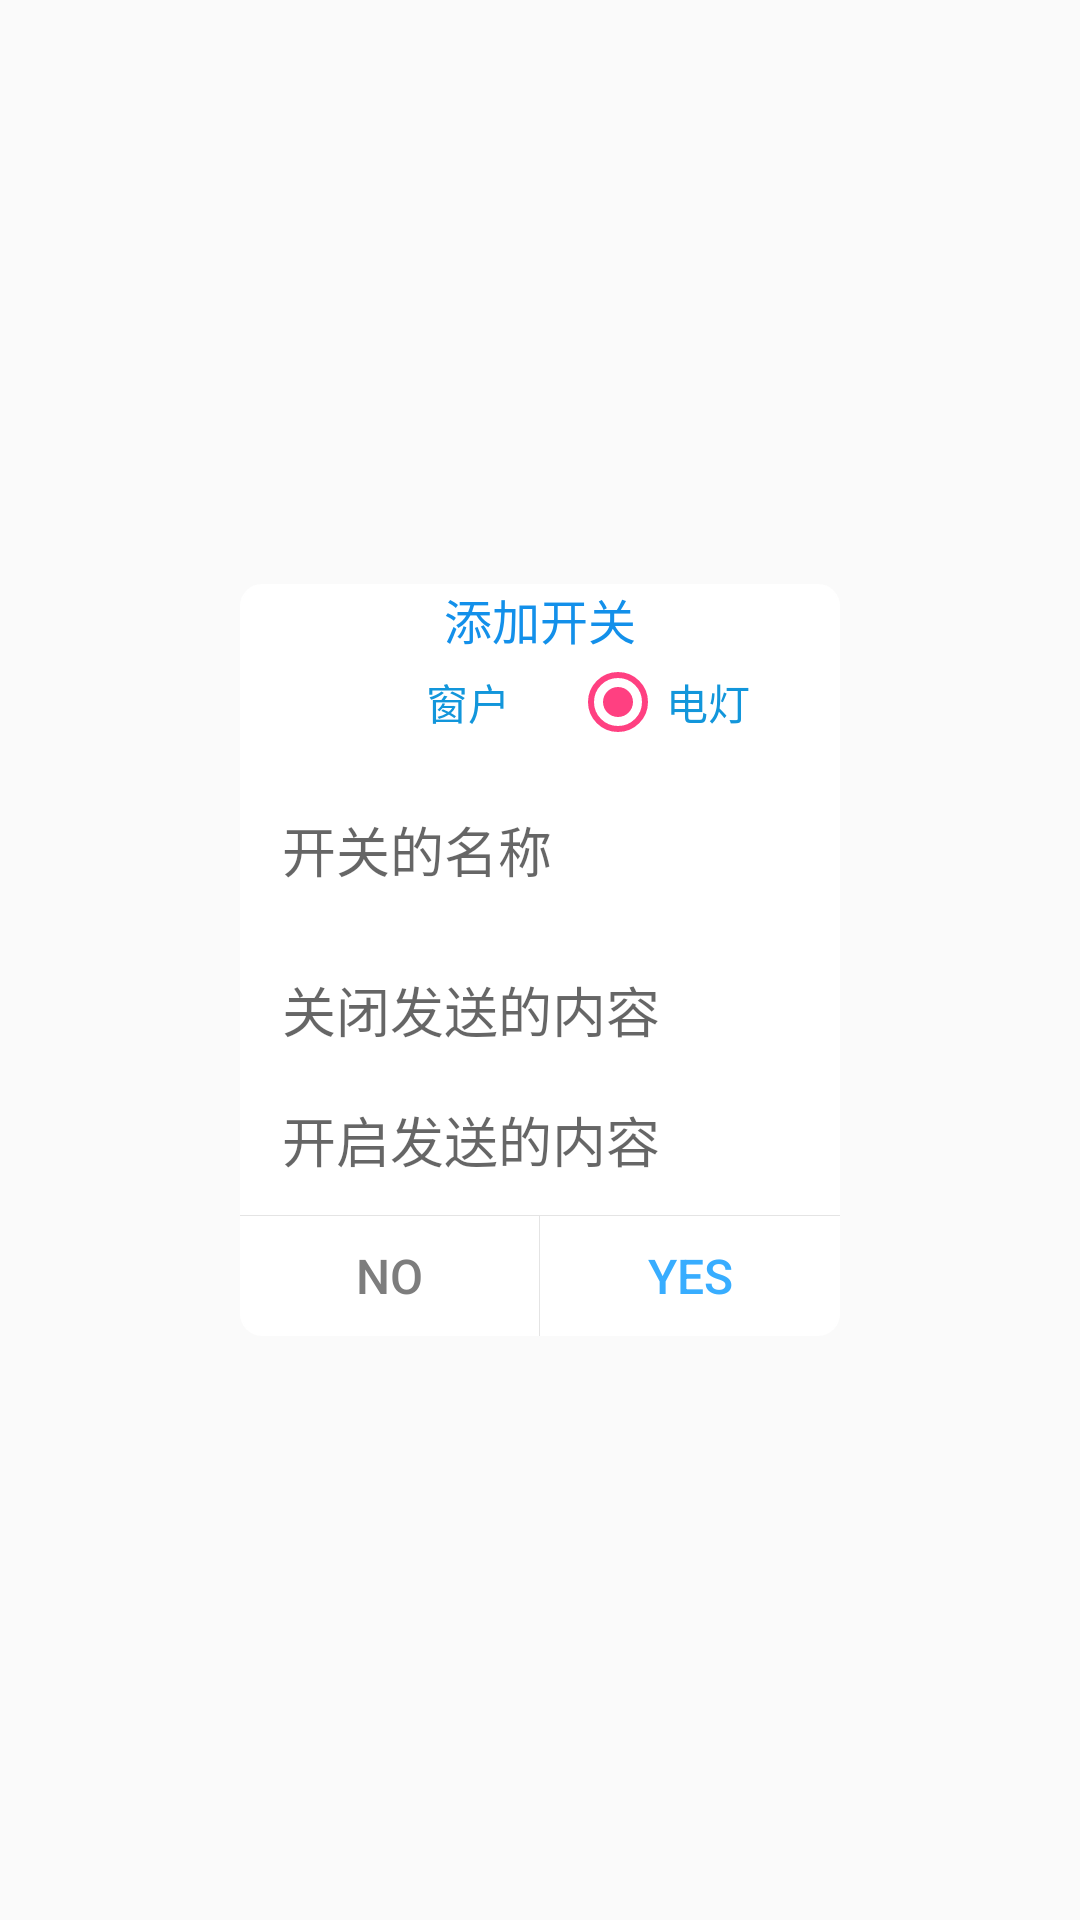

The Android layout XML behind this screen, and the referenced resources:
<!-- AndroidManifest.xml: application theme AppTheme -->
<!-- res/layout/add_dialog.xml -->
<?xml version="1.0" encoding="utf-8"?>

<RelativeLayout xmlns:android="http://schemas.android.com/apk/res/android"
    xmlns:tools="http://schemas.android.com/tools"
    android:layout_width="match_parent"
    android:layout_height="match_parent"
    android:background="#11ffffff">
    <LinearLayout
        android:layout_width="200dp"
        android:layout_height="wrap_content"
        android:layout_centerInParent="true"
        android:background="@drawable/mydialog_background_white"
        android:orientation="vertical">
        <TextView
            android:id="@+id/title"
            android:layout_width="wrap_content"
            android:layout_height="wrap_content"
            android:layout_gravity="center"
            android:text="添加开关"
            android:textColor="#1390ea"
            android:textSize="16sp"
            tools:ignore="HardcodedText" />

       <RadioGroup
           android:id="@+id/switch_type_radiogroup"
           android:layout_width="match_parent"
           android:layout_height="wrap_content"
           android:gravity="center_horizontal"
           android:orientation="horizontal">
            <RadioButton
                android:id="@+id/window"
                android:layout_width="wrap_content"
                android:layout_height="wrap_content"
                android:text="窗户"
                android:textColor="@color/colorPrimary"
                android:layout_marginRight="10dp"
                tools:ignore="HardcodedText" />
           <RadioButton
               android:id="@+id/light"
               android:checked="true"
               android:layout_width="wrap_content"
               android:layout_height="wrap_content"
               android:textColor="@color/colorPrimary"
               android:layout_marginLeft="10dp"
               android:text="电灯"
               tools:ignore="HardcodedText" />
       </RadioGroup>
        <android.support.design.widget.TextInputEditText
            android:id="@+id/switch_name"
            android:layout_width="match_parent"
            android:layout_margin="10dp"
            android:layout_height="wrap_content"
            android:hint="开关的名称"
            android:inputType="text"
            tools:ignore="HardcodedText"/>
        <android.support.design.widget.TextInputEditText
            android:id="@+id/switch_off_send_text"
            android:layout_width="match_parent"
            android:layout_height="wrap_content"
            android:hint="关闭发送的内容"
            android:layout_marginTop="0dp"
            android:layout_marginRight="10dp"
            android:layout_marginLeft="10dp"
            android:inputType="text"
            tools:ignore="HardcodedText"/>
        <android.support.design.widget.TextInputEditText
            android:id="@+id/switch_on_send_text"
            android:layout_width="match_parent"
            android:layout_height="wrap_content"
            android:hint="开启发送的内容"
            android:layout_marginTop="0dp"
            android:layout_marginRight="10dp"
            android:layout_marginLeft="10dp"
            android:inputType="text"
            tools:ignore="HardcodedText"/>
        <View
            android:layout_width="match_parent"
            android:layout_height="1px"
            android:layout_marginTop="5dp"
            android:background="#E4E4E4" />

        <LinearLayout
            android:layout_width="match_parent"
            android:layout_height="40dp"
            android:orientation="horizontal">

            <Button
                android:id="@+id/no"
                android:layout_width="0dp"
                android:layout_height="match_parent"
                android:layout_weight="1"
                android:background="@null"
                android:gravity="center"
                android:singleLine="true"
                android:text="No"
                android:textColor="#7D7D7D"
                android:textSize="16sp" />

            <View
                android:layout_width="1px"
                android:layout_height="match_parent"
                android:background="#E4E4E4" />

            <Button
                android:id="@+id/yes"
                android:layout_width="0dp"
                android:layout_height="match_parent"
                android:layout_weight="1"
                android:background="@null"
                android:gravity="center"
                android:text="Yes"
                android:textColor="#38ADFF"
                android:textSize="16sp" />

        </LinearLayout>
    </LinearLayout>
</RelativeLayout>
<!-- resources referenced by this layout -->
<resources>
  <color name="colorPrimary">#1296db</color>
  <!-- drawable mydialog_background_white (drawable) -->
  <?xml version="1.0" encoding="utf-8"?>
  
  <shape xmlns:android="http://schemas.android.com/apk/res/android"
      android:layout_width="match_parent"
      android:layout_height="match_parent">
      <solid android:color="#fff" />
      <stroke
          android:width="0.8dp"
          android:color="#fff" />
      
      <corners android:radius="7dp" />
  </shape>
  <style name="AppTheme" parent="Theme.AppCompat.Light.NoActionBar">
          
          <item name="colorPrimary">@color/colorPrimary</item>
          <item name="colorPrimaryDark">@color/colorPrimaryDark</item>
          <item name="colorAccent">@color/colorAccent</item>
          <item name="android:textColorSecondary">#ffffff</item>
      </style>
  <color name="colorPrimaryDark">#1296db</color>
  <color name="colorAccent">#FF4081</color>
</resources>
